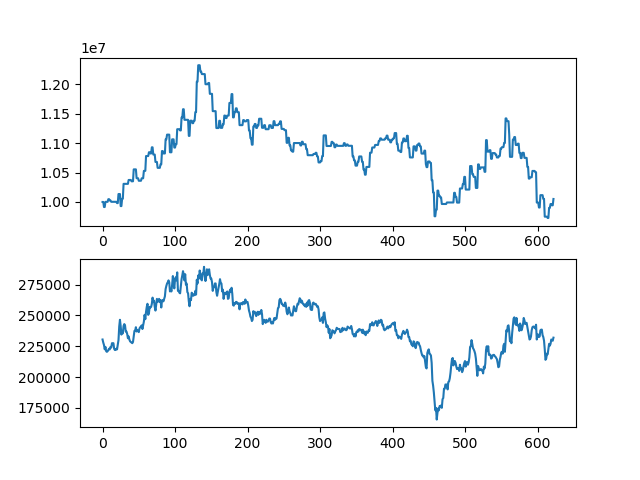

The table this chart was drawn from, first rows:
asset, close
10000000, 230500
10000000, 228000
9914000, 226000
9914000, 222500
10002000, 224500
10002000, 221000
10002000, 220500
10002000, 221000
10047000, 222000
10047000, 223000
10024500, 222500
10024500, 224500
10002500, 224000
10002500, 227500
10002500, 227500
10002500, 227500
10002500, 223000
10002500, 222000
10002500, 222000
10002500, 223000
9980500, 222500
9980500, 226500
10134500, 230000
10134500, 241000
10134500, 246500
9929500, 241500
9929500, 234500
10055500, 237500
10055500, 235500
10307500, 241500
10307500, 243000
10307500, 242000
10307500, 237000
10307500, 237000
10307500, 235000
10307500, 231500
10373500, 233000
10373500, 230500
10373500, 229000
10373500, 228500
10351000, 228000
10351000, 227500
10351000, 228500
10553500, 233000
10553500, 237500
10553500, 237500
10553500, 240500
10403000, 237000
10403000, 238000
10403000, 237500
10360000, 236500
10360000, 239500
10360000, 240500
10360000, 241000
10402000, 242000
10402000, 239000
10402000, 242000
10528000, 245000
10528000, 250500
10528000, 247000
... 563 more rows
